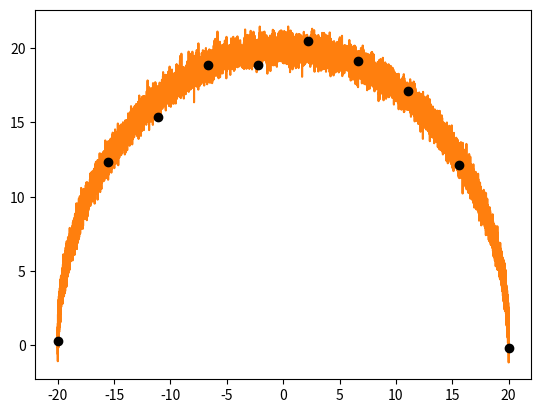

Reproduce this figure in Python.
import numpy as np
import matplotlib.pyplot as plt
import math

from scipy.interpolate import CubicSpline

def createShape(n):

    q = np.linspace(0,180,n)
    r = 20
    noisex = np.random.normal(0,1,n)/2
    noisey = np.random.normal(0,1,n)/2
    x= r*np.cos(np.deg2rad(q))
    y= r*np.sin(np.deg2rad(q))
    plt.plot(x,y)
    xn=x+noisex
    yn=y+noisey
    plt.plot(x,yn)
    return x,yn

def batchFilter(x,y,order=2,windows_size=20):
    # This function fits a second ordered polynomial to a set of measurements
    # The fitting method is based on least squares method

    xfitted = []
    yfitted = []

    ipos=0

    for ipos in range(len(x)-(windows_size-1)):
        index = int(ipos + windows_size / 2)
        coefficientsx = np.polyfit(x[ipos:(ipos+windows_size)], y[ipos:ipos+windows_size], 2)

        yfit = coefficientsx[0] * (x[index] ** 2) + coefficientsx[1] * x[index] + \
                   coefficientsx[2]
        xfit=x[index]
        xfitted.append(xfit)
        yfitted.append(yfit)

    return (xfitted,yfitted)

if __name__=='__main__':
    n = 18001
    windows_size = 50

    (x,y)=createShape(n)
    index = sorted(range(len(x)),key=lambda k:x[k])
    xx = x[index]
    yy = y[index]
    cs = CubicSpline(xx,yy)
    x_new=np.linspace(-20,20,10)
    plt.plot(x_new, cs(x_new), 'ok')

    # (xfitted, yfitted) = batchFilter(x, y, order=2, windows_size=windows_size)
    # plt.plot(xfitted, yfitted,'ok')

    plt.show()